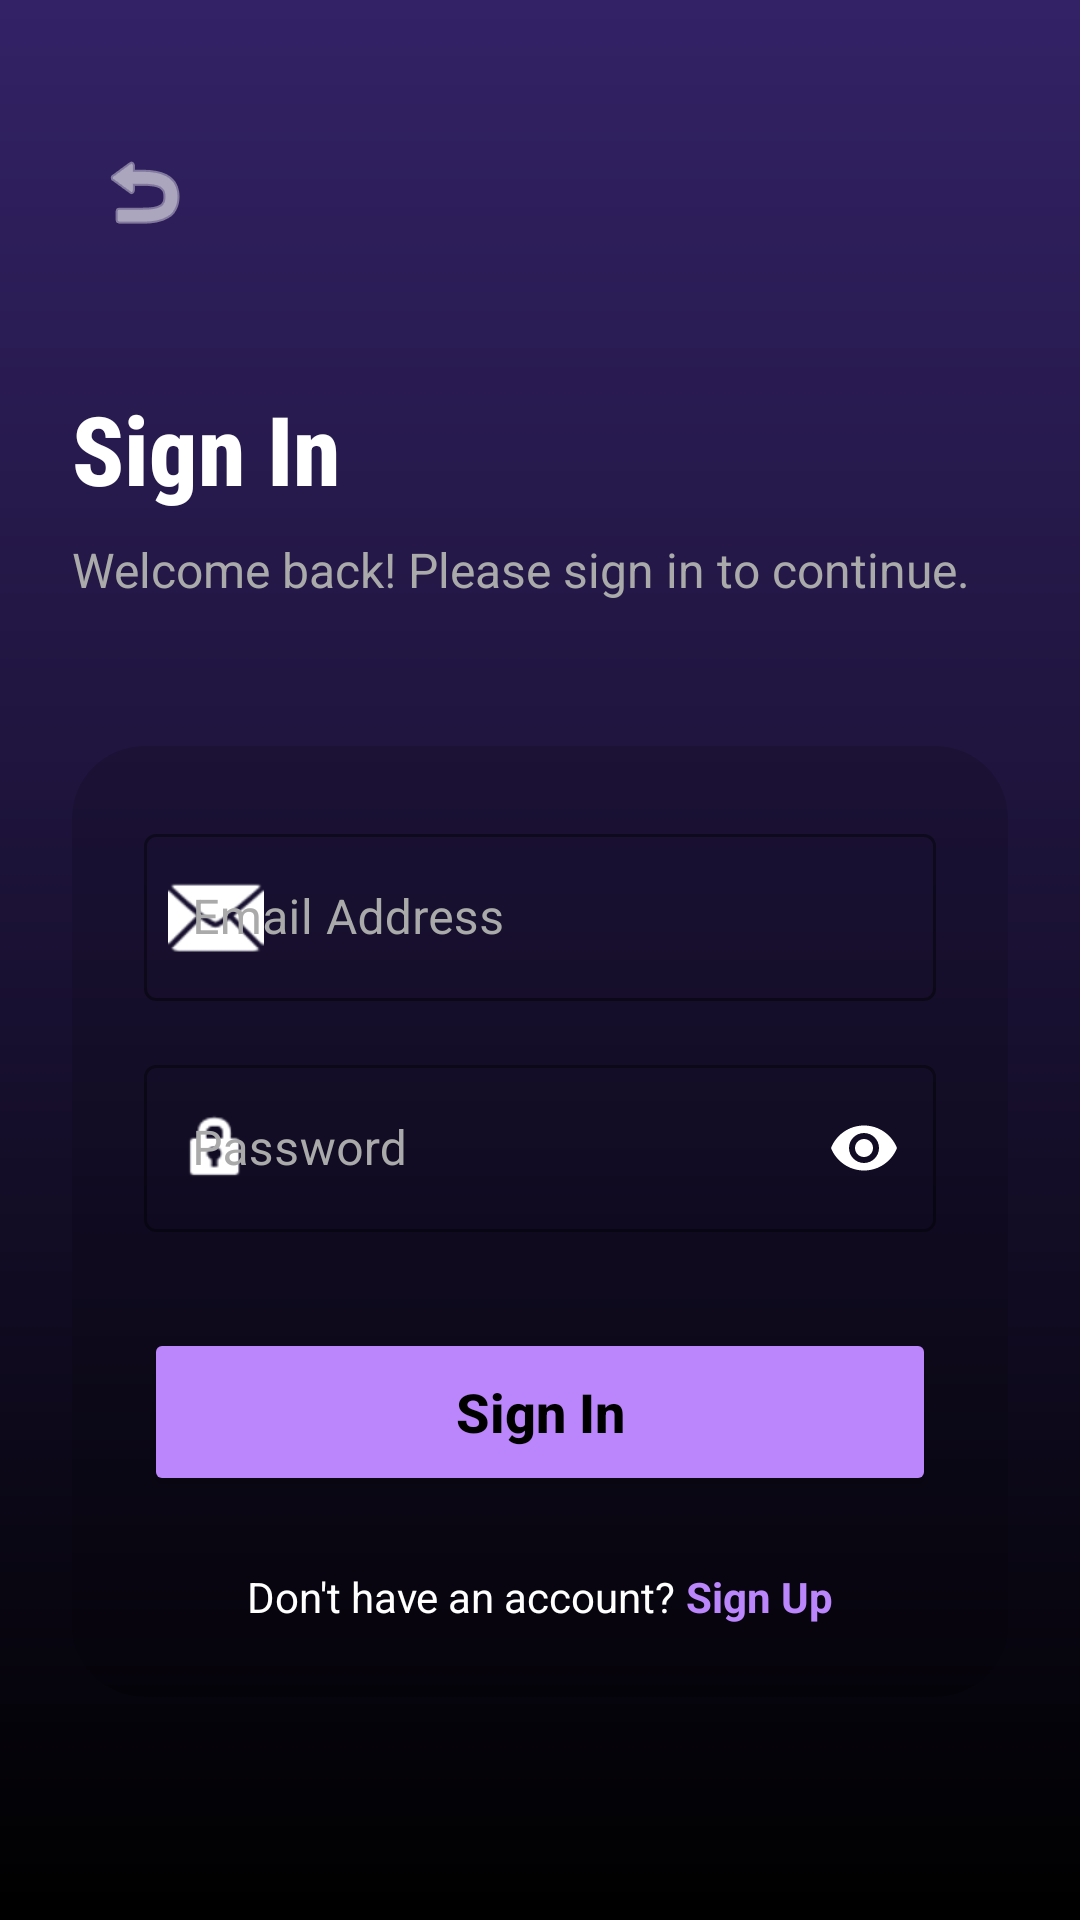

Android layout source for this screen:
<!-- AndroidManifest.xml: application theme Theme.Mysupermart -->
<!-- res/layout/activity_signin.xml -->
<?xml version="1.0" encoding="utf-8"?>
<androidx.constraintlayout.widget.ConstraintLayout xmlns:android="http://schemas.android.com/apk/res/android"
    xmlns:app="http://schemas.android.com/apk/res-auto"
    xmlns:tools="http://schemas.android.com/tools"
    android:id="@+id/main"
    android:layout_width="match_parent"
    android:layout_height="match_parent"
    android:background="@drawable/main_bg"
    tools:context=".Signin">

    <ScrollView
        android:layout_width="match_parent"
        android:layout_height="match_parent"
        android:fillViewport="true">

        <androidx.constraintlayout.widget.ConstraintLayout
            android:layout_width="match_parent"
            android:layout_height="wrap_content"
            android:padding="24dp">

            <ImageButton
                android:id="@+id/btn_back"
                android:layout_width="48dp"
                android:layout_height="48dp"
                android:layout_marginTop="16dp"
                android:background="?attr/selectableItemBackgroundBorderless"
                android:src="@android:drawable/ic_menu_revert"
                app:layout_constraintStart_toStartOf="parent"
                app:layout_constraintTop_toTopOf="parent"
                app:tint="@color/white" />

            <TextView
                android:id="@+id/tv_signin_title"
                android:layout_width="wrap_content"
                android:layout_height="wrap_content"
                android:layout_marginTop="40dp"
                android:fontFamily="sans-serif-condensed-medium"
                android:text="Sign In"
                android:textColor="@color/white"
                android:textSize="32sp"
                android:textStyle="bold"
                app:layout_constraintStart_toStartOf="parent"
                app:layout_constraintTop_toBottomOf="@id/btn_back" />

            <TextView
                android:id="@+id/tv_signin_subtitle"
                android:layout_width="wrap_content"
                android:layout_height="wrap_content"
                android:layout_marginTop="8dp"
                android:text="Welcome back! Please sign in to continue."
                android:textColor="#AAAAAA"
                android:textSize="16sp"
                app:layout_constraintStart_toStartOf="parent"
                app:layout_constraintTop_toBottomOf="@id/tv_signin_title" />

            <androidx.cardview.widget.CardView
                android:id="@+id/cv_signin"
                android:layout_width="match_parent"
                android:layout_height="wrap_content"
                android:layout_marginTop="48dp"
                app:cardBackgroundColor="#22000000"
                app:cardCornerRadius="24dp"
                app:cardElevation="0dp"
                app:layout_constraintTop_toBottomOf="@id/tv_signin_subtitle">

                <LinearLayout
                    android:layout_width="match_parent"
                    android:layout_height="wrap_content"
                    android:orientation="vertical"
                    android:padding="24dp">

                    <com.google.android.material.textfield.TextInputLayout
                        style="@style/Widget.MaterialComponents.TextInputLayout.OutlinedBox"
                        android:layout_width="match_parent"
                        android:layout_height="wrap_content"
                        android:hint="Email Address"
                        android:textColorHint="#AAAAAA"
                        app:boxStrokeColor="@color/white"
                        app:hintTextColor="@color/white"
                        app:startIconDrawable="@android:drawable/ic_dialog_email"
                        app:startIconTint="@color/white">

                        <com.google.android.material.textfield.TextInputEditText
                            android:id="@+id/email"
                            android:layout_width="match_parent"
                            android:layout_height="wrap_content"
                            android:inputType="textEmailAddress"
                            android:textColor="@color/white" />
                    </com.google.android.material.textfield.TextInputLayout>

                    <com.google.android.material.textfield.TextInputLayout
                        style="@style/Widget.MaterialComponents.TextInputLayout.OutlinedBox"
                        android:layout_width="match_parent"
                        android:layout_height="wrap_content"
                        android:layout_marginTop="16dp"
                        android:hint="Password"
                        android:textColorHint="#AAAAAA"
                        app:boxStrokeColor="@color/white"
                        app:hintTextColor="@color/white"
                        app:passwordToggleEnabled="true"
                        app:passwordToggleTint="@color/white"
                        app:startIconDrawable="@android:drawable/ic_lock_idle_lock"
                        app:startIconTint="@color/white">

                        <com.google.android.material.textfield.TextInputEditText
                            android:id="@+id/password"
                            android:layout_width="match_parent"
                            android:layout_height="wrap_content"
                            android:inputType="textPassword"
                            android:textColor="@color/white" />
                    </com.google.android.material.textfield.TextInputLayout>

                    <Button
                        android:id="@+id/signin"
                        android:layout_width="match_parent"
                        android:layout_height="56dp"
                        android:layout_marginTop="32dp"
                        android:backgroundTint="#FFBB86FC"
                        android:text="Sign In"
                        android:textAllCaps="false"
                        android:textColor="@color/black"
                        android:textSize="18sp"
                        android:textStyle="bold"
                        app:cornerRadius="12dp" />

                    <LinearLayout
                        android:layout_width="wrap_content"
                        android:layout_height="wrap_content"
                        android:layout_gravity="center"
                        android:layout_marginTop="24dp"
                        android:orientation="horizontal">

                        <TextView
                            android:layout_width="wrap_content"
                            android:layout_height="wrap_content"
                            android:text="Don't have an account? "
                            android:textColor="@color/white" />

                        <TextView
                            android:id="@+id/signuptext"
                            android:layout_width="wrap_content"
                            android:layout_height="wrap_content"
                            android:text="Sign Up"
                            android:textColor="#FFBB86FC"
                            android:textStyle="bold" />
                    </LinearLayout>

                </LinearLayout>
            </androidx.cardview.widget.CardView>

        </androidx.constraintlayout.widget.ConstraintLayout>
    </ScrollView>

</androidx.constraintlayout.widget.ConstraintLayout>
<!-- resources referenced by this layout -->
<resources>
  <color name="black">#000000</color>
  <color name="white">#FFFFFF</color>
  <!-- drawable main_bg (drawable) -->
  <?xml version="1.0" encoding="utf-8"?>
  <shape xmlns:android="http://schemas.android.com/apk/res/android">
  <gradient
      android:angle="60"
      android:startColor="#326"
      android:endColor="@color/black"
      android:type="linear"/>
  </shape>
  <style name="Theme.Mysupermart" parent="Base.Theme.Mysupermart" />
  <style name="Base.Theme.Mysupermart" parent="Theme.Material3.DayNight.NoActionBar">
          
          <item name="colorPrimary">#FFBB86FC</item>
          <item name="colorPrimaryVariant">#FF3700B3</item>
          <item name="colorOnPrimary">@color/black</item>
          
          <item name="colorSecondary">#FF03DAC6</item>
          <item name="colorSecondaryVariant">#FF018786</item>
          <item name="colorOnSecondary">@color/black</item>
          
          <item name="android:statusBarColor">@color/black</item>
      </style>
</resources>
